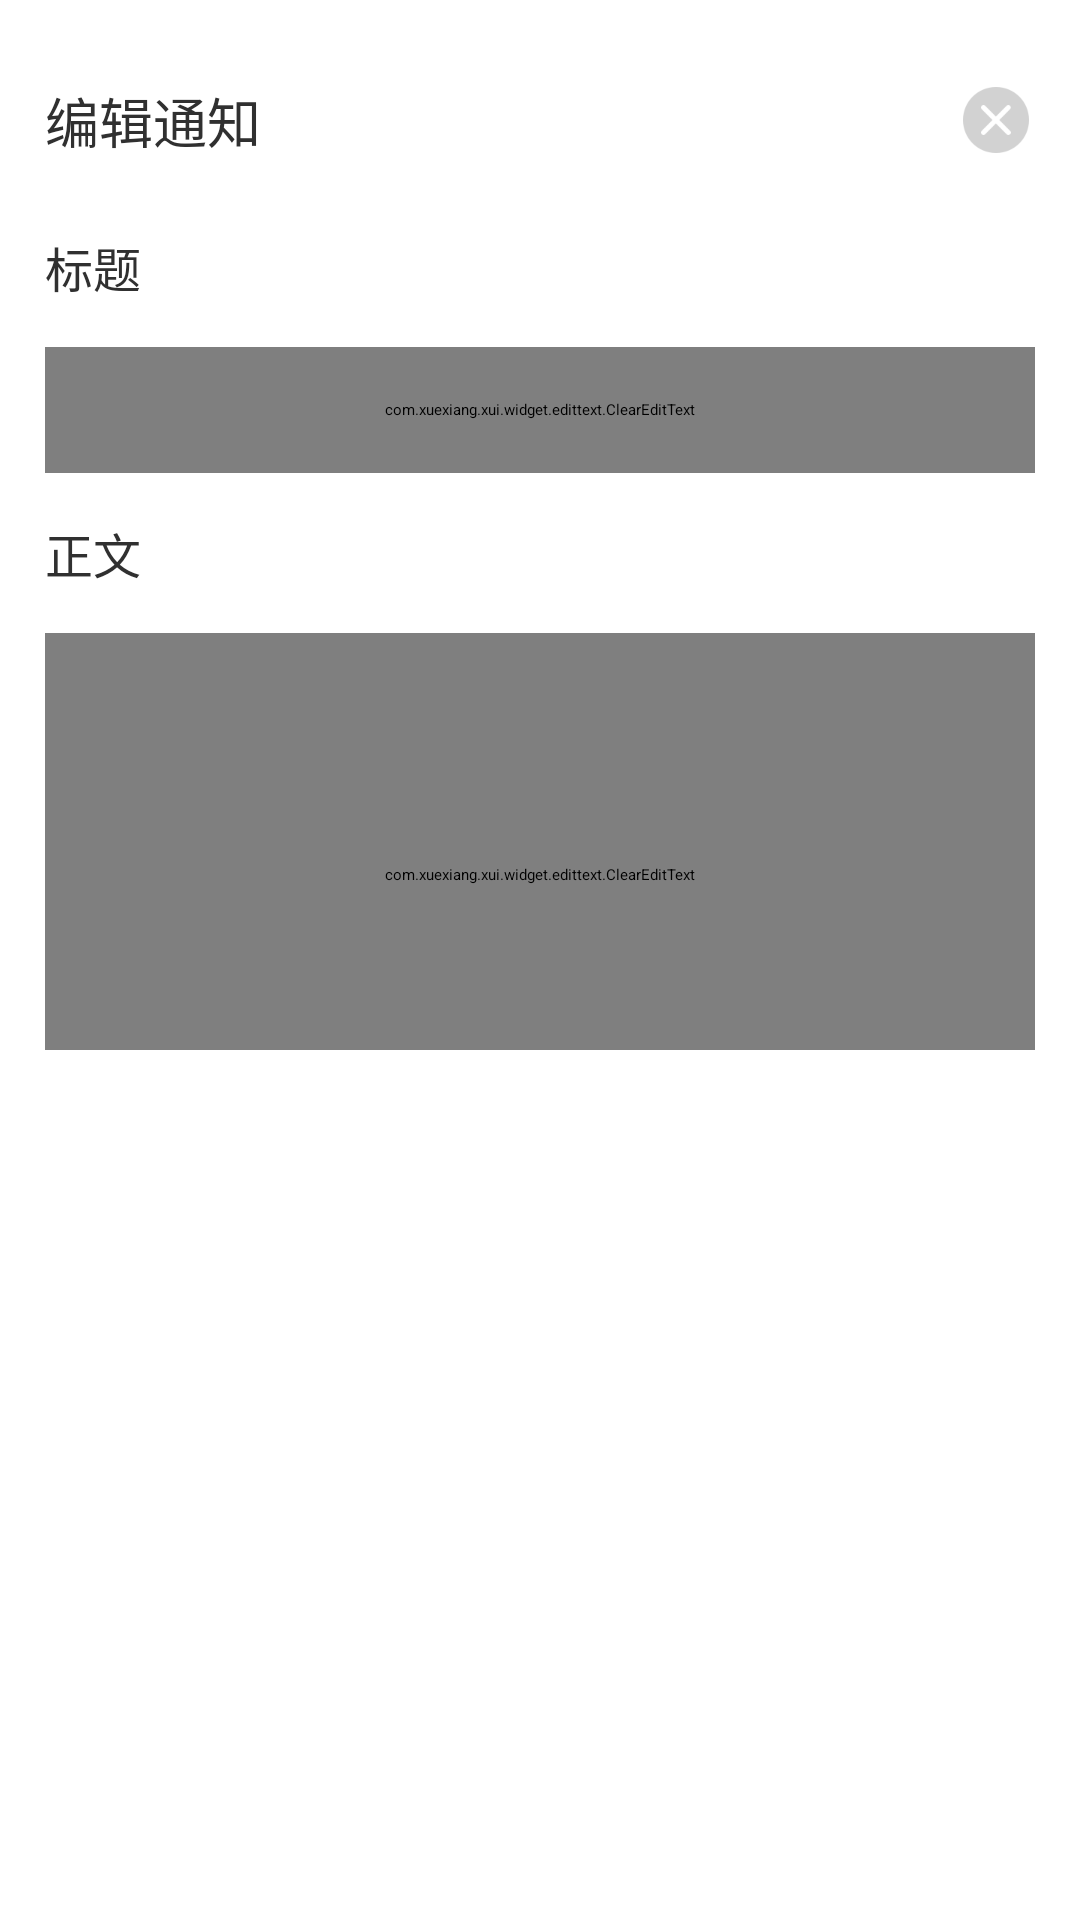

The Android layout XML behind this screen, and the referenced resources:
<!-- AndroidManifest.xml: application theme AppTheme -->
<!-- res/layout/layout_bottom_dialog.xml -->
<?xml version="1.0" encoding="utf-8"?>
<RelativeLayout xmlns:android="http://schemas.android.com/apk/res/android"
    android:layout_width="match_parent"
    android:layout_height="@dimen/dp350"
    android:background="@drawable/add_msg_pop_bg"
    android:orientation="vertical">

    <androidx.core.widget.NestedScrollView
        android:layout_width="match_parent"
        android:layout_height="@dimen/dp350">

        <LinearLayout
            android:layout_width="match_parent"
            android:layout_height="match_parent"
            android:orientation="vertical">

            <RelativeLayout
                android:id="@+id/rl_title"
                android:layout_width="match_parent"
                android:layout_height="wrap_content"
                android:layout_marginTop="27dp">

                <TextView
                    android:layout_width="wrap_content"
                    android:layout_height="wrap_content"
                    android:layout_centerVertical="true"
                    android:layout_marginLeft="15dp"
                    android:text="@string/edit_msg"
                    android:textColor="#ff303030"
                    android:textSize="18sp" />

                <ImageView
                    android:id="@+id/iv_close"
                    android:layout_width="22dp"
                    android:layout_height="22dp"
                    android:layout_alignParentRight="true"
                    android:layout_centerVertical="true"
                    android:layout_marginRight="17dp"
                    android:src="@drawable/ic_esc" />
            </RelativeLayout>

            <TextView
                android:id="@+id/tv_title"
                android:layout_width="wrap_content"
                android:layout_height="wrap_content"
                android:layout_marginStart="15dp"
                android:layout_marginTop="24dp"
                android:text="@string/title"
                android:textColor="#ff303030"
                android:textSize="16sp" />

            <com.xuexiang.xui.widget.edittext.ClearEditText
                android:id="@+id/et_title"
                style="@style/EditText.Normal"
                android:layout_width="match_parent"
                android:layout_height="42dp"
                android:layout_margin="15dp"
                android:hint="@string/hint_msg_title" />

            <TextView
                android:layout_width="wrap_content"
                android:layout_height="wrap_content"
                android:text="@string/text"
                android:layout_marginStart="15dp"
                android:textColor="#ff303030"
                android:textSize="16sp" />

            <com.xuexiang.xui.widget.edittext.ClearEditText
                android:id="@+id/et_text"
                style="@style/EditText.Normal"
                android:layout_width="match_parent"
                android:layout_height="161dp"
                android:layout_margin="15dp"
                android:padding="15dp"
                android:gravity="left"
                android:hint="@string/hint_msg_text" />

            <TextView
                android:id="@+id/tv_attachment"
                android:layout_width="wrap_content"
                android:layout_height="wrap_content"
                android:layout_margin="15dp"
                android:text="@string/attachment"
                android:textColor="#ff303030"
                android:textSize="16sp" />

            <androidx.recyclerview.widget.RecyclerView
                android:id="@+id/rv_attachment"
                android:layout_width="match_parent"
                android:layout_height="wrap_content"
                android:overScrollMode="never" />

            <LinearLayout
                android:id="@+id/rl_add_attachment"
                android:layout_width="match_parent"
                android:layout_height="wrap_content"
                android:layout_margin="15dp"
                android:orientation="horizontal">

                <ImageView
                    android:id="@+id/iv_add"
                    android:layout_width="12dp"
                    android:layout_height="12dp"
                    android:layout_gravity="center"
                    android:src="@drawable/ic_increase" />

                <TextView
                    android:layout_width="wrap_content"
                    android:layout_height="wrap_content"
                    android:layout_gravity="center"
                    android:layout_marginStart="5dp"
                    android:text="@string/add_attachment"
                    android:textColor="#ff999999"
                    android:textSize="14sp" />
            </LinearLayout>

            <com.xuexiang.xui.widget.button.ButtonView
                android:id="@+id/sendBtn"
                style="@style/ButtonView.Blue"
                android:layout_width="match_parent"
                android:layout_margin="15dp"
                android:text="发送" />
        </LinearLayout>
    </androidx.core.widget.NestedScrollView>
</RelativeLayout>
<!-- resources referenced by this layout -->
<resources>
  <dimen name="dp350">350dp</dimen>
  <!-- drawable add_msg_pop_bg (drawable) -->
  <?xml version="1.0" encoding="utf-8"?>
  <shape xmlns:android="http://schemas.android.com/apk/res/android">
      <corners
          android:topLeftRadius="15dp"
          android:topRightRadius="15dp" />
  
      <solid android:color="@color/white"/>
  </shape>
  <!-- drawable ic_esc: png bitmap (drawable-xxxhdpi, 1373 bytes) -->
  <!-- drawable ic_increase: png bitmap (drawable-xxxhdpi, 334 bytes) -->
  <string name="add_attachment">添加附件</string>
  <string name="attachment">附件</string>
  <string name="edit_msg">编辑通知</string>
  <string name="hint_msg_text">请输入通知正文</string>
  <string name="hint_msg_title">请输入通知标题</string>
  <string name="text">正文</string>
  <string name="title">标题</string>
  <style name="AppTheme" parent="XUITheme.Phone">
          
          <item name="colorPrimary">@color/colorPrimary</item>
          <item name="colorPrimaryDark">@color/colorPrimaryDark</item>
          <item name="colorAccent">@color/colorAccent</item>
          <item name="md_corner_radius">12dp</item>
      </style>
  <!-- not gathered from this repository: default colours our renderer supplied (Android Studio template values) -->
  <color name="white">#FFFFFFFF</color>
  <color name="colorPrimary">#FF6200EE</color>
  <color name="colorPrimaryDark">#FF3700B3</color>
  <color name="colorAccent">#FF03DAC5</color>
</resources>
